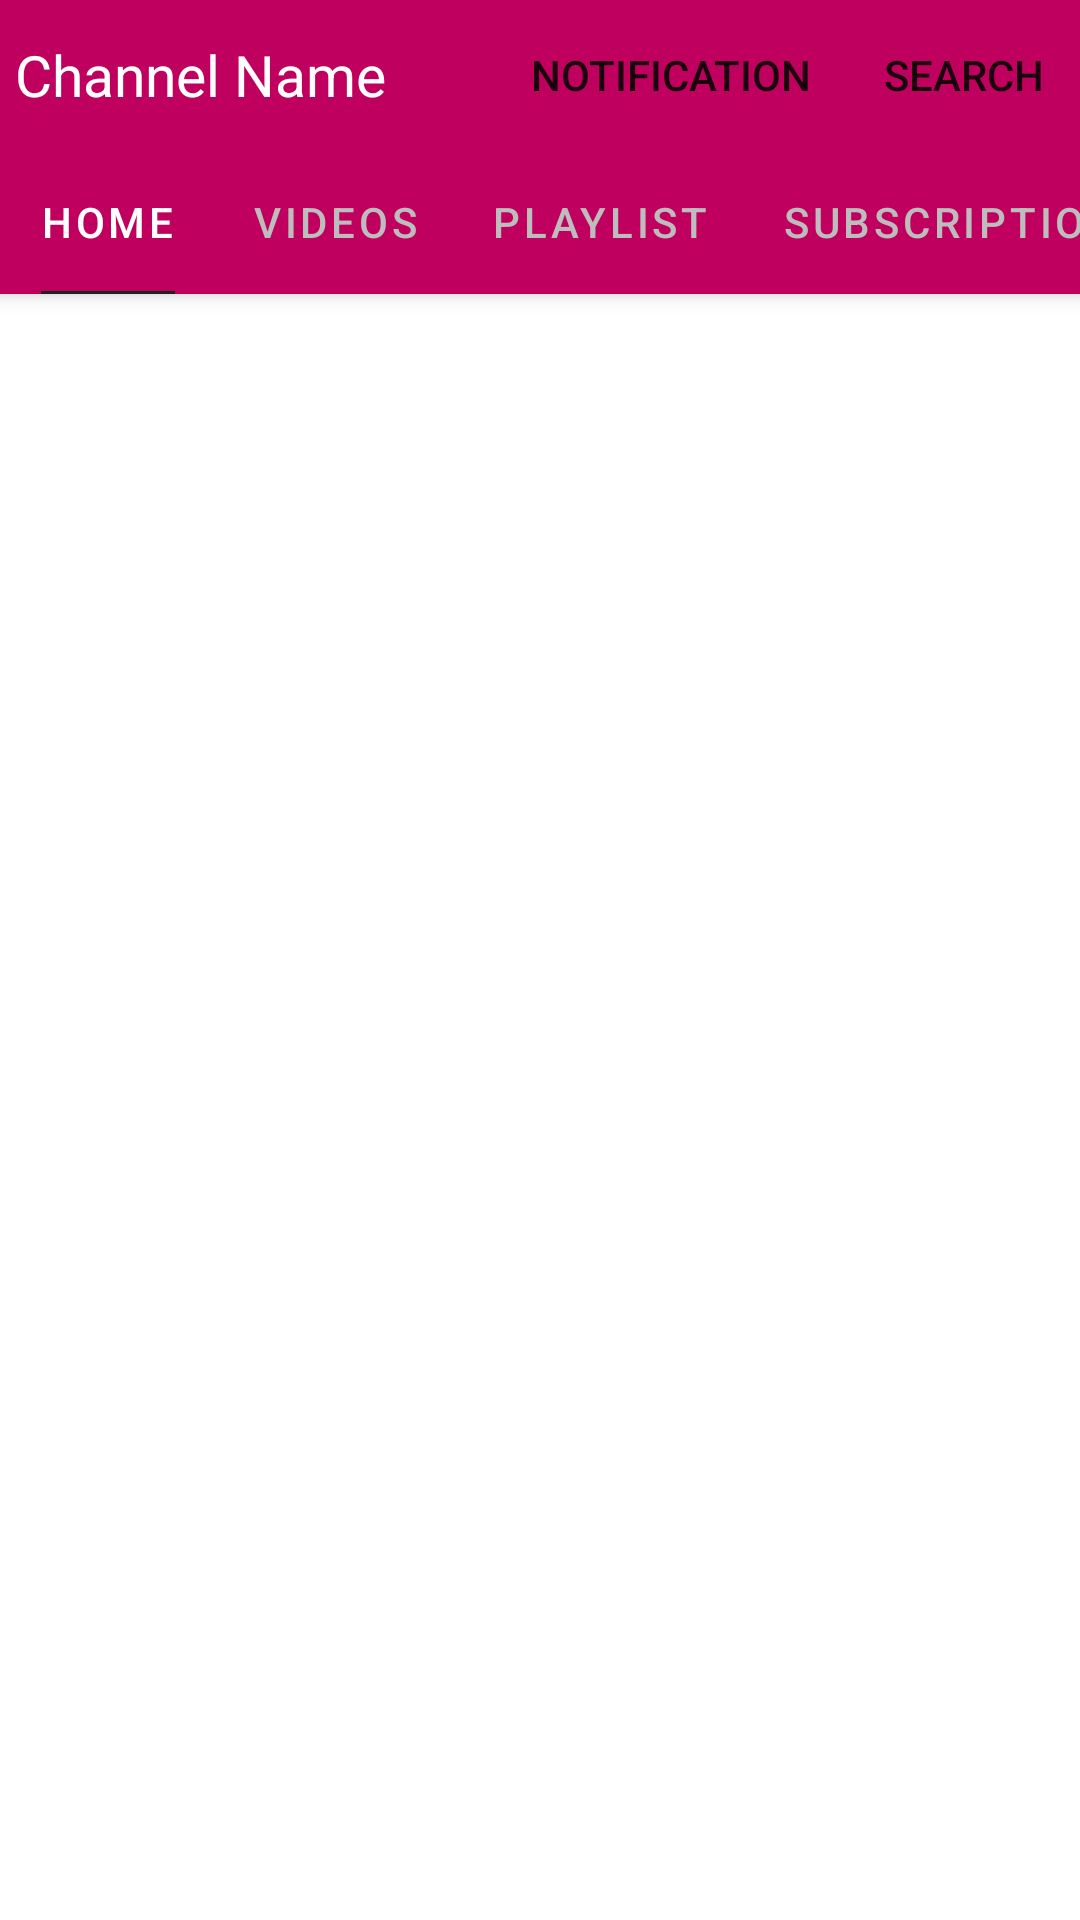

The Android layout XML behind this screen, and the referenced resources:
<!-- AndroidManifest.xml: application theme Theme.YouTube -->
<!-- res/layout/fragment_channel_dashbord.xml -->
<?xml version="1.0" encoding="utf-8"?>
<androidx.coordinatorlayout.widget.CoordinatorLayout xmlns:android="http://schemas.android.com/apk/res/android"
    xmlns:tools="http://schemas.android.com/tools"
    android:layout_width="match_parent"
    android:layout_height="match_parent"
    xmlns:app="http://schemas.android.com/apk/res-auto"
    android:fitsSystemWindows="true"
    tools:context=".ChannelDashbordFragment">

    <com.google.android.material.appbar.AppBarLayout
        android:layout_width="match_parent"
        android:layout_height="wrap_content"
        android:id="@+id/appBar"
        android:fitsSystemWindows="true">

        <com.google.android.material.appbar.CollapsingToolbarLayout
            android:layout_width="match_parent"
            android:layout_height="50dp"
            android:background="#99FF0000"
            app:contentScrim="?android:attr/colorControlHighlight"
            app:layout_scrollFlags="scroll|exitUntilCollapsed">

        <TextView
            android:layout_width="wrap_content"
            android:layout_height="wrap_content"
            android:text="Channel Name"
            android:textSize="19dp"
            android:textColor="@color/white"
            android:layout_gravity="center_vertical"
            android:layout_marginStart="5dp"
            android:id="@+id/user_channel_name" />

        <androidx.appcompat.widget.Toolbar
            android:layout_width="match_parent"
            android:layout_height="wrap_content"
            android:id="@+id/toolbar"
            app:menu="@menu/toolbar_menu"
            android:theme="@style/Dashbord" />



        </com.google.android.material.appbar.CollapsingToolbarLayout>

        <com.google.android.material.tabs.TabLayout
            android:id="@+id/tabLayout"
            android:layout_width="match_parent"
            android:layout_height="wrap_content"
            android:background="#99FF0000"
            app:tabIndicatorHeight="1dp"
            app:tabGravity="center"
            app:tabMode="scrollable"
            app:tabIndicatorFullWidth="false"
            app:tabIndicatorColor="@color/colorPrimaryText"
            app:tabTextColor="@color/colorDivivder"
            app:tabSelectedTextColor="#FFF">

            <com.google.android.material.tabs.TabItem
                android:layout_width="match_parent"
                android:layout_height="wrap_content"
                android:text="Home" />

            <com.google.android.material.tabs.TabItem
                android:layout_width="match_parent"
                android:layout_height="wrap_content"
                android:text="Videos" />

            <com.google.android.material.tabs.TabItem
                android:layout_width="match_parent"
                android:layout_height="wrap_content"
                android:text="Playlist" />

            <com.google.android.material.tabs.TabItem
                android:layout_width="match_parent"
                android:layout_height="wrap_content"
                android:text="Subscription" />

            <com.google.android.material.tabs.TabItem
                android:layout_width="match_parent"
                android:layout_height="wrap_content"
                android:text="About" />


        </com.google.android.material.tabs.TabLayout>

    </com.google.android.material.appbar.AppBarLayout>

    <androidx.viewpager.widget.ViewPager
        android:layout_width="match_parent"
        android:layout_height="match_parent"
        app:layout_behavior="com.google.android.material.appbar.AppBarLayout$ScrollingViewBehavior"
        android:id="@+id/viewPager" />



</androidx.coordinatorlayout.widget.CoordinatorLayout>
<!-- resources referenced by this layout -->
<resources>
  <color name="colorDivivder">#BDBDBD</color>
  <color name="colorPrimaryText">#212121</color>
  <color name="white">#FFFFFFFF</color>
  <style name="Dashbord" parent="Theme.AppCompat.Light.NoActionBar">
          <item name="iconTint">#FFFFFF</item>
  
      </style>
  <style name="Theme.YouTube" parent="Theme.MaterialComponents.DayNight.NoActionBar">
          
          <item name="colorPrimary">@color/purple_500</item>
          <item name="colorPrimaryVariant">@color/purple_700</item>
          <item name="colorOnPrimary">@color/white</item>
          
          <item name="colorSecondary">@color/teal_200</item>
          <item name="colorSecondaryVariant">@color/teal_700</item>
          <item name="colorOnSecondary">@color/black</item>
          
          <item name="android:statusBarColor" tools:targetApi="l">@color/colorTextIcons</item>
          <item name="android:windowLightStatusBar" tools:ignore="NewApi">true</item>
          
      </style>
  <color name="purple_500">#FF6200EE</color>
  <color name="purple_700">#FF3700B3</color>
  <color name="teal_200">#FF03DAC5</color>
  <color name="teal_700">#FF018786</color>
  <color name="black">#FF000000</color>
  <color name="colorTextIcons">#B6FFFFFF</color>
</resources>
